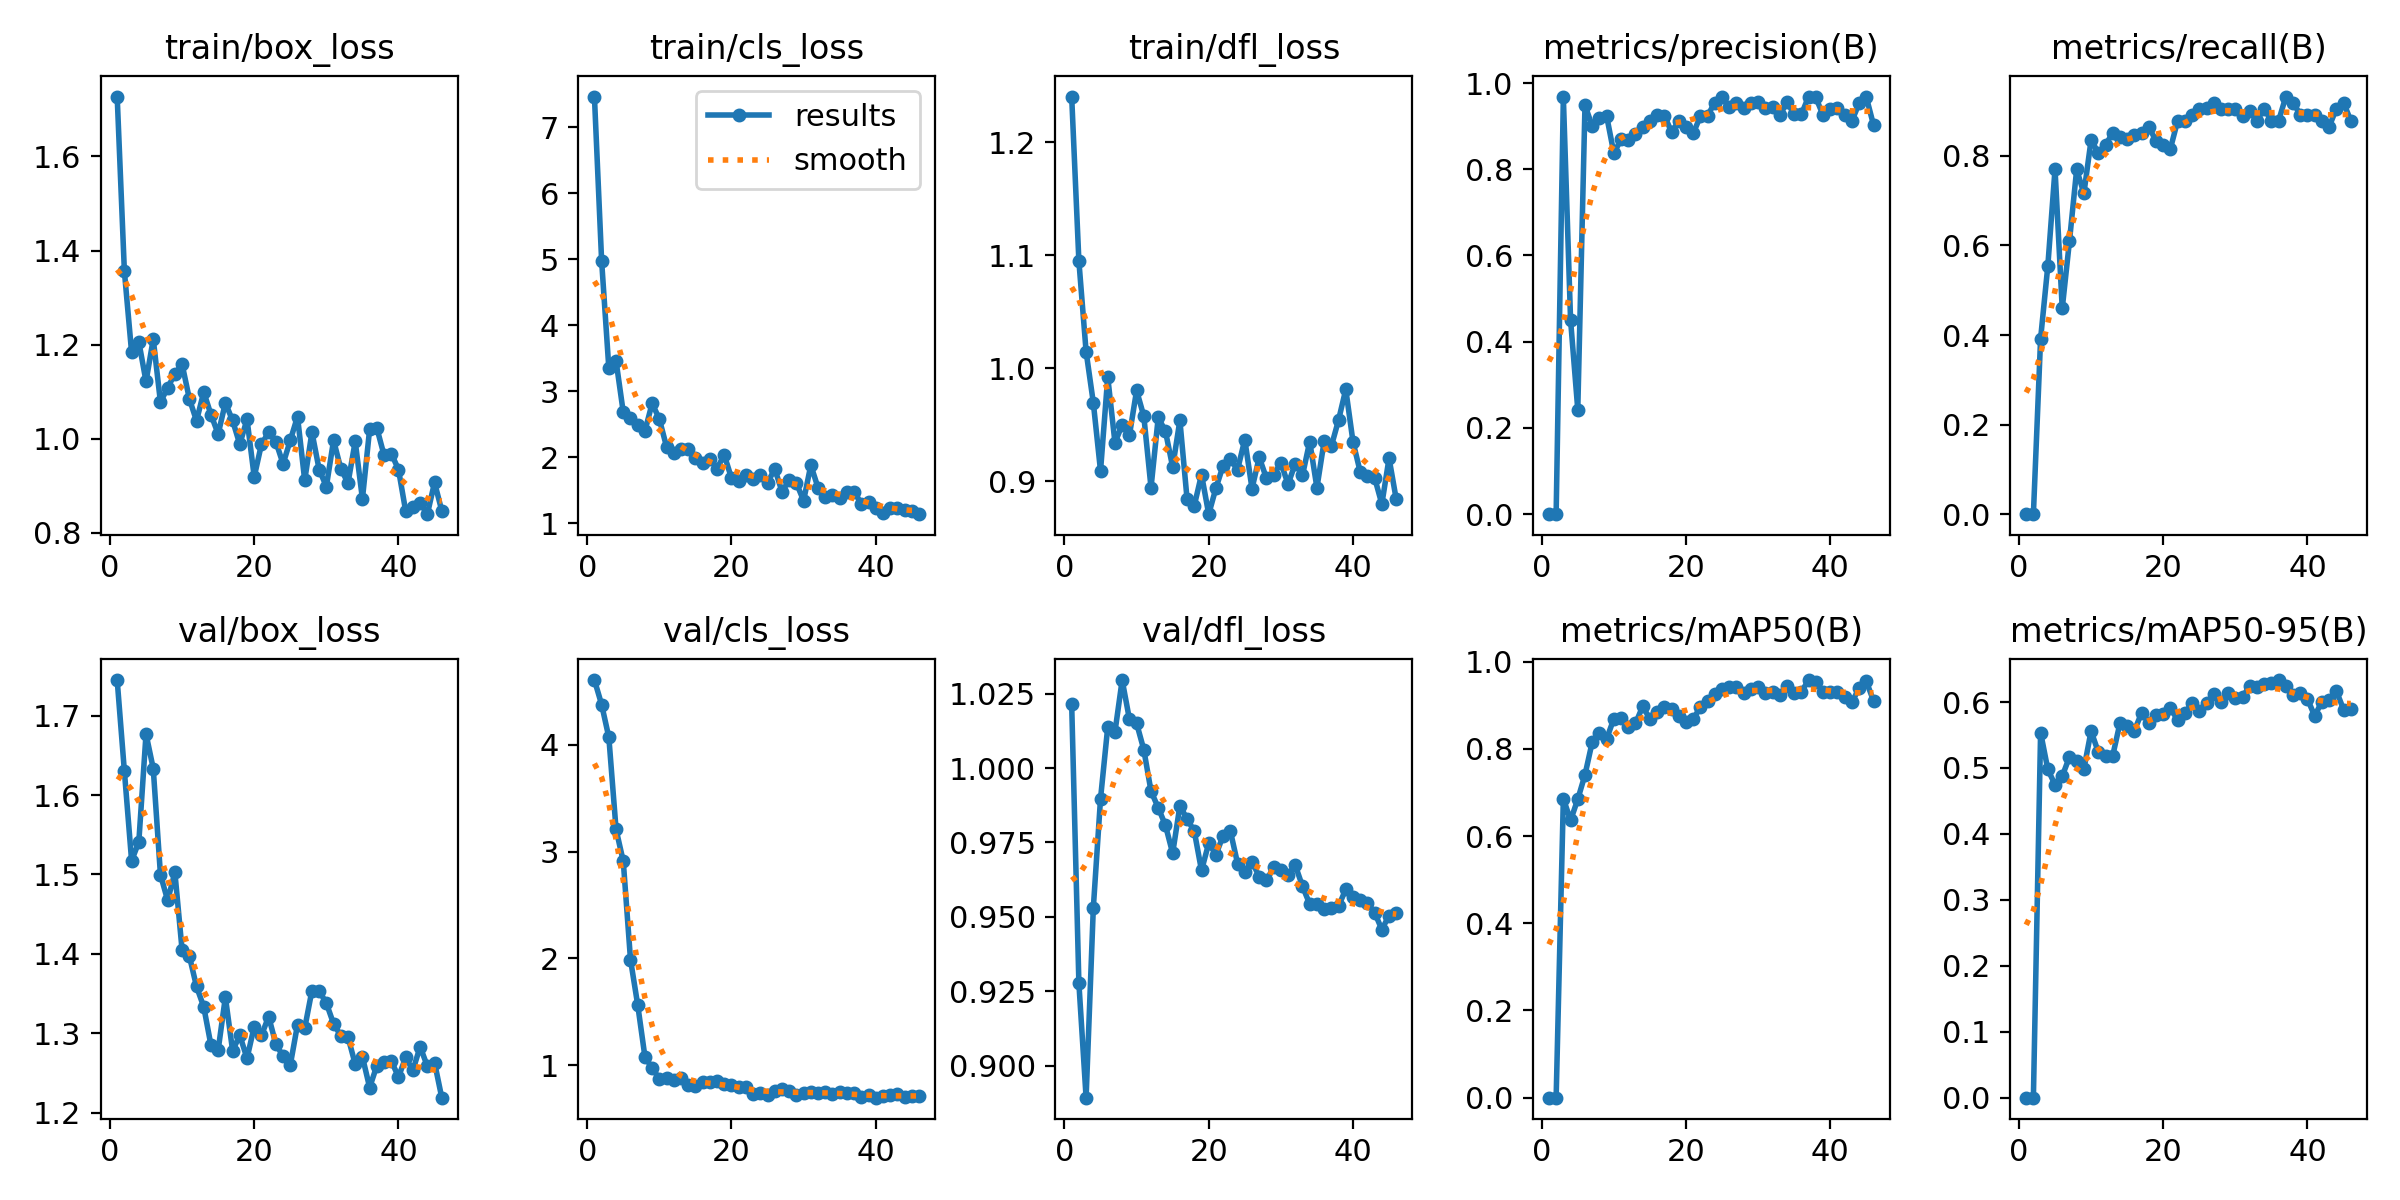

Data behind this chart, as committed beside it:
epoch, time, train/box_loss, train/cls_loss, train/dfl_loss, metrics/precision(B), metrics/recall(B), metrics/mAP50(B), metrics/mAP50-95(B), val/box_loss, val/cls_loss, val/dfl_loss, lr/pg0, lr/pg1, lr/pg2
1, 9.973, 1.727, 7.466, 1.24, 0, 0, 0, 0, 1.745, 4.606, 1.021, 8.5e-05, 8.5e-05, 8.5e-05
2, 19.62, 1.356, 4.971, 1.095, 0, 0, 0, 0, 1.63, 4.376, 0.9277, 0.0001738, 0.0001738, 0.0001738
3, 27.99, 1.184, 3.344, 1.015, 0.9667, 0.3919, 0.6859, 0.5537, 1.517, 4.069, 0.8892, 0.0002615, 0.0002615, 0.0002615
4, 36.41, 1.206, 3.457, 0.9695, 0.4506, 0.5541, 0.636, 0.498, 1.541, 3.208, 0.953, 0.000348, 0.000348, 0.000348
5, 45.8, 1.122, 2.678, 0.909, 0.2425, 0.7703, 0.6845, 0.4746, 1.677, 2.909, 0.9897, 0.0004333, 0.0004333, 0.0004333
6, 54.74, 1.212, 2.593, 0.9922, 0.9483, 0.4595, 0.7406, 0.4874, 1.633, 1.99, 1.014, 0.0004835, 0.0004835, 0.0004835
7, 64, 1.078, 2.48, 0.9342, 0.9002, 0.6093, 0.8155, 0.5168, 1.5, 1.566, 1.012, 0.0004802, 0.0004802, 0.0004802
8, 72.77, 1.109, 2.394, 0.9496, 0.9193, 0.7696, 0.8371, 0.5113, 1.467, 1.08, 1.03, 0.0004769, 0.0004769, 0.0004769
9, 82.19, 1.138, 2.815, 0.9404, 0.9236, 0.7162, 0.8234, 0.4987, 1.503, 0.9729, 1.016, 0.0004736, 0.0004736, 0.0004736
10, 90.59, 1.159, 2.577, 0.9802, 0.8374, 0.8354, 0.8689, 0.5559, 1.405, 0.875, 1.015, 0.0004703, 0.0004703, 0.0004703
11, 99.17, 1.085, 2.156, 0.9575, 0.869, 0.807, 0.8707, 0.5241, 1.397, 0.8825, 1.006, 0.000467, 0.000467, 0.000467
12, 107.4, 1.038, 2.063, 0.8943, 0.8677, 0.8243, 0.8499, 0.5178, 1.359, 0.8638, 0.9922, 0.0004637, 0.0004637, 0.0004637
13, 116.6, 1.099, 2.115, 0.9564, 0.882, 0.8514, 0.8586, 0.5187, 1.333, 0.879, 0.9867, 0.0004604, 0.0004604, 0.0004604
14, 125.2, 1.052, 2.119, 0.9442, 0.8991, 0.8427, 0.8975, 0.568, 1.285, 0.8186, 0.9808, 0.0004571, 0.0004571, 0.0004571
15, 134.4, 1.01, 1.99, 0.9125, 0.9117, 0.8377, 0.8685, 0.5631, 1.279, 0.8105, 0.9714, 0.0004538, 0.0004538, 0.0004538
16, 142.9, 1.076, 1.911, 0.9538, 0.9262, 0.8474, 0.8858, 0.5567, 1.345, 0.8411, 0.9873, 0.0004505, 0.0004505, 0.0004505
17, 152.5, 1.039, 1.973, 0.884, 0.9244, 0.8514, 0.8969, 0.5834, 1.278, 0.8455, 0.9829, 0.0004472, 0.0004472, 0.0004472
18, 160.8, 0.9883, 1.827, 0.8784, 0.8868, 0.8649, 0.8914, 0.5686, 1.297, 0.8499, 0.9787, 0.0004439, 0.0004439, 0.0004439
19, 169, 1.042, 2.033, 0.9058, 0.9113, 0.8335, 0.8758, 0.5805, 1.268, 0.8264, 0.9656, 0.0004406, 0.0004406, 0.0004406
20, 178.7, 0.9192, 1.682, 0.8708, 0.8971, 0.8242, 0.8617, 0.582, 1.308, 0.8161, 0.9748, 0.0004373, 0.0004373, 0.0004373
21, 187.3, 0.9884, 1.641, 0.8939, 0.8831, 0.8164, 0.8686, 0.5904, 1.297, 0.7954, 0.9709, 0.000434, 0.000434, 0.000434
22, 195.9, 1.014, 1.733, 0.9138, 0.923, 0.8784, 0.8956, 0.573, 1.321, 0.7987, 0.9772, 0.0004307, 0.0004307, 0.0004307
23, 204, 0.9938, 1.667, 0.9192, 0.9246, 0.8784, 0.911, 0.5837, 1.286, 0.7281, 0.9788, 0.0004274, 0.0004274, 0.0004274
24, 213.2, 0.9468, 1.73, 0.9102, 0.9545, 0.8919, 0.9254, 0.5979, 1.271, 0.7362, 0.9679, 0.0004241, 0.0004241, 0.0004241
25, 221.6, 0.9969, 1.608, 0.9367, 0.967, 0.9054, 0.9363, 0.587, 1.26, 0.7261, 0.9651, 0.0004208, 0.0004208, 0.0004208
26, 230, 1.047, 1.823, 0.8934, 0.9437, 0.9064, 0.9422, 0.5982, 1.311, 0.7572, 0.9686, 0.0004175, 0.0004175, 0.0004175
27, 238.2, 0.9118, 1.478, 0.921, 0.9525, 0.9189, 0.9419, 0.612, 1.306, 0.7775, 0.9635, 0.0004142, 0.0004142, 0.0004142
28, 247.9, 1.014, 1.647, 0.9027, 0.9428, 0.9054, 0.9289, 0.6007, 1.354, 0.7587, 0.9623, 0.0004109, 0.0004109, 0.0004109
29, 256.1, 0.9348, 1.606, 0.9056, 0.9537, 0.9054, 0.9375, 0.6143, 1.353, 0.7219, 0.9666, 0.0004076, 0.0004076, 0.0004076
30, 264.6, 0.8986, 1.339, 0.9162, 0.9558, 0.9054, 0.9421, 0.606, 1.338, 0.7442, 0.9657, 0.0004043, 0.0004043, 0.0004043
31, 272.8, 0.9969, 1.878, 0.8974, 0.9427, 0.8891, 0.9272, 0.6075, 1.312, 0.7482, 0.9642, 0.000401, 0.000401, 0.000401
32, 282.3, 0.9368, 1.536, 0.9156, 0.9433, 0.9001, 0.931, 0.6249, 1.297, 0.743, 0.9673, 0.0003977, 0.0003977, 0.0003977
33, 290.6, 0.9059, 1.392, 0.9052, 0.9252, 0.8784, 0.9229, 0.6221, 1.295, 0.749, 0.9602, 0.0003944, 0.0003944, 0.0003944
34, 298.9, 0.9945, 1.42, 0.9351, 0.9549, 0.9054, 0.9445, 0.6275, 1.261, 0.7352, 0.9543, 0.0003911, 0.0003911, 0.0003911
35, 307.3, 0.8725, 1.381, 0.8942, 0.9285, 0.8775, 0.9288, 0.6294, 1.27, 0.7478, 0.9542, 0.0003878, 0.0003878, 0.0003878
36, 316.6, 1.021, 1.466, 0.9353, 0.9272, 0.8784, 0.931, 0.6333, 1.232, 0.74, 0.9527, 0.0003845, 0.0003845, 0.0003845
37, 325.1, 1.023, 1.475, 0.931, 0.9686, 0.9324, 0.958, 0.6244, 1.259, 0.7394, 0.9529, 0.0003812, 0.0003812, 0.0003812
38, 333.5, 0.9652, 1.295, 0.9541, 0.9666, 0.9189, 0.9546, 0.6106, 1.263, 0.7025, 0.9536, 0.0003779, 0.0003779, 0.0003779
39, 341.7, 0.9688, 1.325, 0.9812, 0.9255, 0.8919, 0.9298, 0.6133, 1.265, 0.7213, 0.9593, 0.0003746, 0.0003746, 0.0003746
40, 351.3, 0.9348, 1.221, 0.9348, 0.94, 0.8919, 0.9313, 0.6044, 1.245, 0.6969, 0.9568, 0.0003713, 0.0003713, 0.0003713
41, 359.5, 0.8462, 1.147, 0.9083, 0.9409, 0.8919, 0.9305, 0.579, 1.27, 0.7094, 0.9557, 0.000368, 0.000368, 0.000368
42, 367.7, 0.8556, 1.235, 0.9048, 0.9261, 0.8784, 0.9198, 0.6007, 1.253, 0.7201, 0.9548, 0.0003647, 0.0003647, 0.0003647
43, 376.1, 0.8644, 1.234, 0.903, 0.9116, 0.8649, 0.9071, 0.6037, 1.283, 0.7323, 0.9514, 0.0003614, 0.0003614, 0.0003614
44, 385.5, 0.8399, 1.196, 0.8797, 0.9532, 0.9054, 0.9392, 0.6168, 1.258, 0.7007, 0.9457, 0.0003581, 0.0003581, 0.0003581
45, 393.5, 0.9073, 1.188, 0.9203, 0.9674, 0.9189, 0.9553, 0.5887, 1.263, 0.7098, 0.9504, 0.0003548, 0.0003548, 0.0003548
46, 401.7, 0.8472, 1.135, 0.8838, 0.9027, 0.8784, 0.9102, 0.5896, 1.219, 0.714, 0.9514, 0.0003515, 0.0003515, 0.0003515
